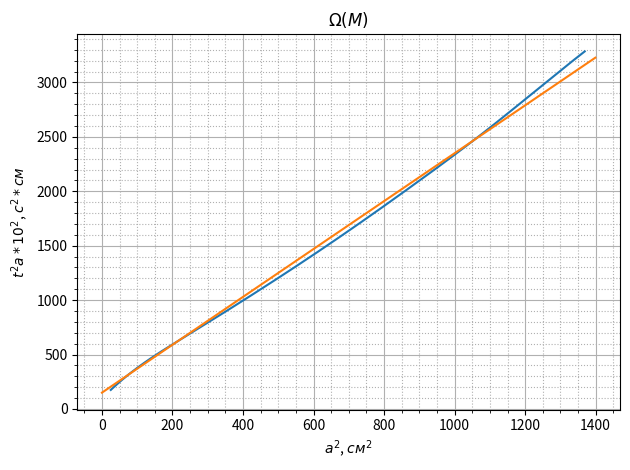

This figure's Python source:
import matplotlib.pyplot as plt
import numpy as np
from scipy.interpolate import make_interp_spline, BSpline

x1 = np.array([5, 10, 15, 20, 25, 28, 30, 33, 35, 37])
x = np.array([i*i for i in x1])
y1 = np.array([2.6454, 1.943, 1.6904, 1.5782, 1.5348, 1.5272, 1.5268, 1.5322, 1.5416, 1.5492])
y = np.array([y1[i]*y1[i]*x[i] for i in range(len(x))])
plt.title(r'$\Omega(M)$')
plt.minorticks_on()
x_new = np.linspace(x.min(), x.max(), 200)
spl = make_interp_spline(x, y, k = 3)
y_new = spl(x_new)
plt.plot(x_new, y_new)
plt.grid(which='major')
# включаем дополнительную сетку
plt.grid(which='minor', linestyle=':')
plt.xlabel(r'$a^{2}$, $см^2$')
plt.ylabel(r'$t^{2}a*10^{2}$, $c^2*см$')
t = np.arange(0,1400)
plt.plot(t, 2.2*t + 150)
plt.tight_layout()
plt.show()
